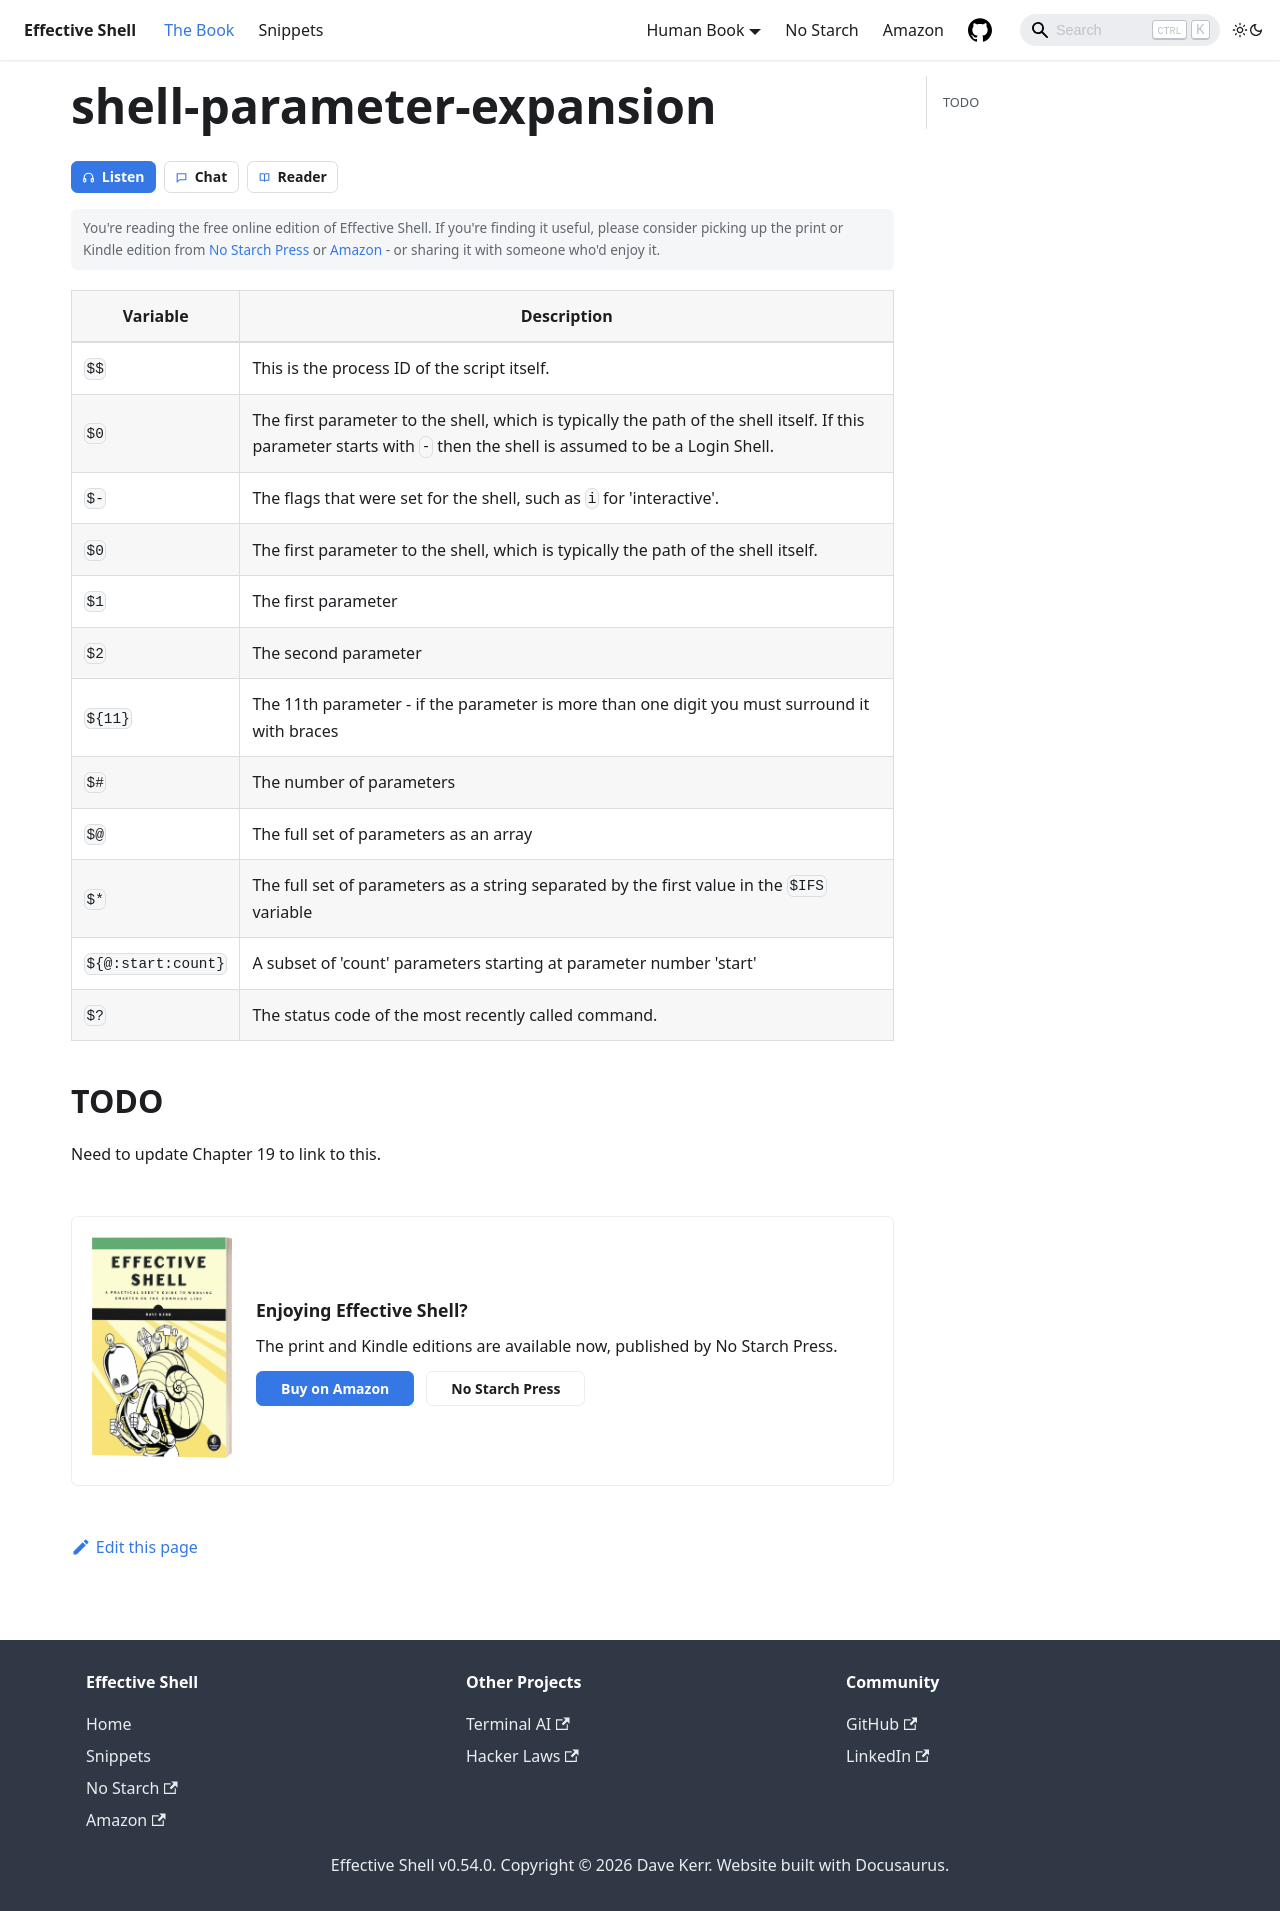

repository: dwmkerr/effective-shell · page: xx-appendices/shell-parameter-expansion/index.html · generator: docusaurus

| Variable           | Description                                                                                   |
|--------------------|-----------------------------------------------------------------------------------------------|
| `$$`               | This is the process ID of the script itself.                                                  |
| `$0`               | The first parameter to the shell, which is typically the path of the shell itself. If this parameter starts with `-` then the shell is assumed to be a Login Shell.            |
| `$-`               | The flags that were set for the shell, such as `i` for 'interactive'. |
| `$0`               | The first parameter to the shell, which is typically the path of the shell itself.            |
| `$1`               | The first parameter                                                                           |
| `$2`               | The second parameter                                                                          |
| `${11}`            | The 11th parameter - if the parameter is more than one digit you must surround it with braces |
| `$#`               | The number of parameters                                                                      |
| `$@`               | The full set of parameters as an array                                                        |
| `$*`               | The full set of parameters as a string separated by the first value in the `$IFS` variable    |
| `${@:start:count}` | A subset of 'count' parameters starting at parameter number 'start'                           |
| `$?`               | The status code of the most recently called command.                                          |

## TODO

Need to update Chapter 19 to link to this.
